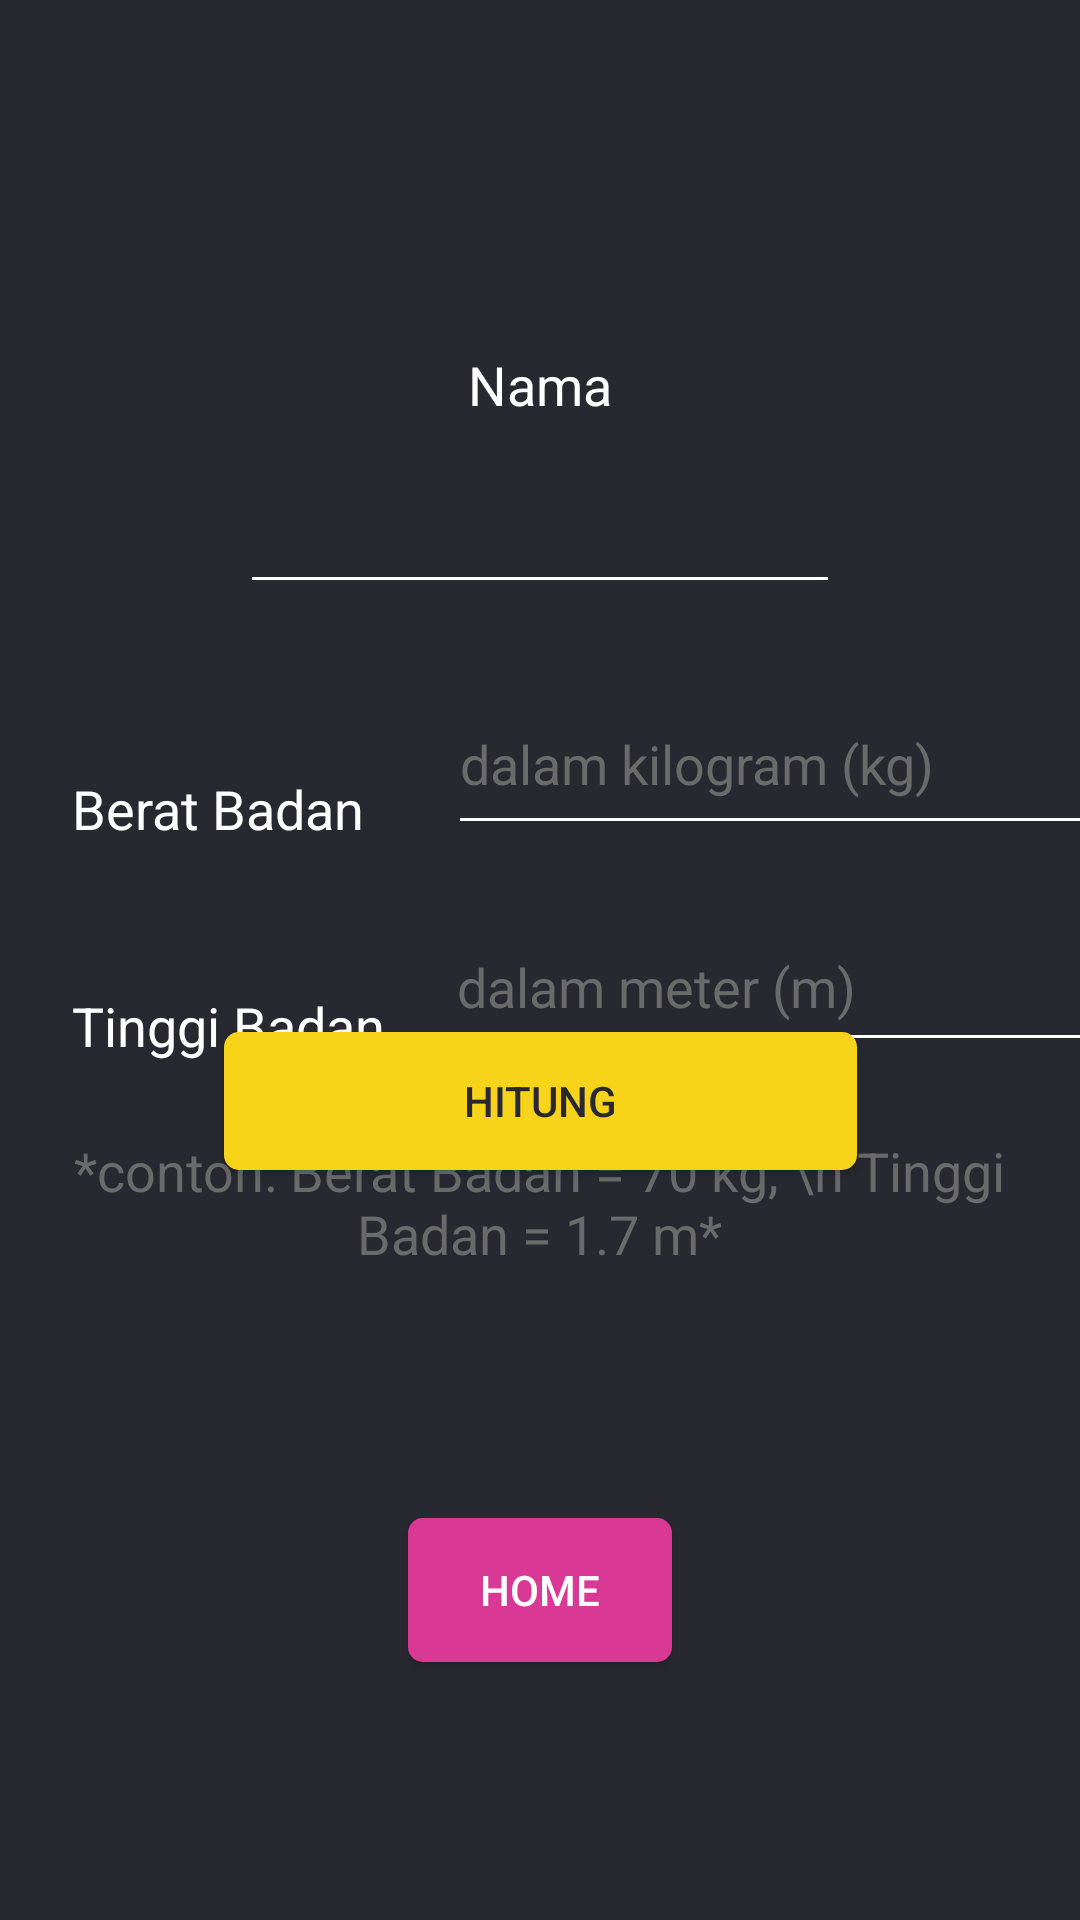

Write the Android layout XML for this screen, with the resource values it uses.
<!-- AndroidManifest.xml: activity theme AppTheme.NoActionBar -->
<!-- res/layout/activity_second.xml -->
<?xml version="1.0" encoding="utf-8"?>
<androidx.constraintlayout.widget.ConstraintLayout xmlns:android="http://schemas.android.com/apk/res/android"
    xmlns:app="http://schemas.android.com/apk/res-auto"
    xmlns:tools="http://schemas.android.com/tools"
    android:layout_width="match_parent"
    android:layout_height="match_parent"
    android:background="@color/darkZio"
    tools:context=".SecondActivity">

    <Button
        android:id="@+id/button2"
        android:layout_width="wrap_content"
        android:layout_height="wrap_content"
        android:layout_marginStart="32dp"
        android:layout_marginEnd="32dp"
        android:background="@drawable/rnd_btn"
        android:onClick="bukaAct1"
        android:text="Home"
        android:textColor="@android:color/white"
        app:layout_constraintBottom_toBottomOf="parent"
        app:layout_constraintEnd_toEndOf="parent"
        app:layout_constraintStart_toStartOf="parent"
        app:layout_constraintTop_toTopOf="parent"
        app:layout_constraintVertical_bias="0.855" />

    <TextView
        android:id="@+id/textView"
        android:layout_width="wrap_content"
        android:layout_height="wrap_content"
        android:layout_marginTop="116dp"
        android:text="Nama"
        android:textColor="@android:color/white"
        android:textSize="18sp"
        app:layout_constraintEnd_toEndOf="parent"
        app:layout_constraintStart_toStartOf="parent"
        app:layout_constraintTop_toTopOf="parent" />

    <EditText
        android:id="@+id/nama"
        android:layout_width="200dp"
        android:layout_height="53dp"
        android:layout_marginTop="8dp"
        android:backgroundTint="#ffffff"
        android:ems="10"
        android:inputType="textPersonName"
        android:singleLine="false"
        android:textAlignment="center"
        android:textColor="#D93895"
        android:textCursorDrawable="@android:color/background_light"
        app:layout_constraintEnd_toEndOf="parent"
        app:layout_constraintStart_toStartOf="parent"
        app:layout_constraintTop_toBottomOf="@+id/textView" />

    <EditText
        android:id="@+id/tb"
        android:layout_width="221dp"
        android:layout_height="53dp"
        android:layout_marginStart="20dp"
        android:autofillHints=""
        android:backgroundTint="#ffffff"
        android:ems="10"
        android:hint="dalam meter (m)"
        android:inputType="numberDecimal"
        android:textColor="#D93895"
        android:textColorHint="#6B6A6A"
        app:layout_constraintBottom_toBottomOf="@+id/textView5"
        app:layout_constraintStart_toEndOf="@+id/textView5" />

    <TextView
        android:id="@+id/textView4"
        android:layout_width="wrap_content"
        android:layout_height="wrap_content"
        android:layout_marginStart="24dp"
        android:layout_marginTop="56dp"
        android:text="Berat Badan"
        android:textColor="@android:color/white"
        android:textSize="18sp"
        app:layout_constraintStart_toStartOf="parent"
        app:layout_constraintTop_toBottomOf="@+id/nama" />

    <TextView
        android:id="@+id/textView5"
        android:layout_width="wrap_content"
        android:layout_height="wrap_content"
        android:layout_marginStart="24dp"
        android:layout_marginTop="48dp"
        android:text="Tinggi Badan"
        android:textColor="@android:color/white"
        android:textSize="18sp"
        app:layout_constraintStart_toStartOf="parent"
        app:layout_constraintTop_toBottomOf="@+id/textView4" />

    <TextView
        android:id="@+id/textView6"
        android:layout_width="wrap_content"
        android:layout_height="wrap_content"
        android:layout_marginStart="24dp"
        android:layout_marginTop="24dp"
        android:layout_marginEnd="24dp"
        android:text="*contoh: Berat Badan = 70 kg, \n Tinggi Badan = 1.7 m*"
        android:textAlignment="center"
        android:textColor="#6B6A6A"
        android:textSize="18sp"
        app:layout_constraintEnd_toEndOf="parent"
        app:layout_constraintHorizontal_bias="0.52"
        app:layout_constraintStart_toStartOf="parent"
        app:layout_constraintTop_toBottomOf="@+id/tb" />

    <EditText
        android:id="@+id/bb"
        android:layout_width="218dp"
        android:layout_height="57dp"
        android:layout_marginStart="28dp"
        android:backgroundTint="#FFFFFF"
        android:ems="10"
        android:hint="dalam kilogram (kg)"
        android:inputType="numberDecimal"
        android:textColor="#D93895"
        android:textColorHint="#6B6A6A"
        android:textCursorDrawable="@android:color/background_light"
        app:layout_constraintBottom_toBottomOf="@+id/textView4"
        app:layout_constraintStart_toEndOf="@+id/textView4" />

    <Button
        android:id="@+id/button3"
        android:layout_width="211dp"
        android:layout_height="46dp"
        android:layout_marginStart="32dp"
        android:layout_marginEnd="32dp"
        android:layout_marginBottom="116dp"
        android:background="@drawable/just_rdn"
        android:onClick="hitung_bmi"
        android:text="hitung"
        android:textColor="@color/darkZio"
        app:layout_constraintBottom_toTopOf="@+id/button2"
        app:layout_constraintEnd_toEndOf="parent"
        app:layout_constraintHorizontal_bias="0.502"
        app:layout_constraintStart_toStartOf="parent" />

</androidx.constraintlayout.widget.ConstraintLayout>
<!-- resources referenced by this layout -->
<resources>
  <color name="darkZio">#282830</color>
  <!-- drawable just_rdn (drawable) -->
  <?xml version="1.0" encoding="utf-8"?>
  <selector xmlns:android="http://schemas.android.com/apk/res/android">
      <item android:state_pressed="false">
          <shape>
              <corners android:radius="5dp"/>
              <solid android:color="#F7D41A" />
          </shape>
      </item>
  
      <item android:state_pressed="true">
          <shape>
              <corners android:radius="5dp"/>
              <solid android:color="#f7a61a"/>
          </shape>
      </item>
  
  </selector>
  <!-- drawable rnd_btn (drawable) -->
  <?xml version="1.0" encoding="utf-8"?>
  <selector xmlns:android="http://schemas.android.com/apk/res/android">
  <item android:state_pressed="false">
      <shape>
          <corners
              android:radius="5dp"
              />
          <solid
              android:color="#D93895"
              />
      </shape>
  </item>
      <item android:state_pressed="true">
          <shape>
              <corners
                  android:radius="5dp"
                  />
              <solid
                  android:color="#c43387"
                  />
          </shape>
      </item>
  </selector>
  <style name="AppTheme.NoActionBar">
          <item name="windowActionBar">false</item>
          <item name="windowNoTitle">true</item>
          <item name="colorPrimaryDark">#111114</item>
      </style>
</resources>
